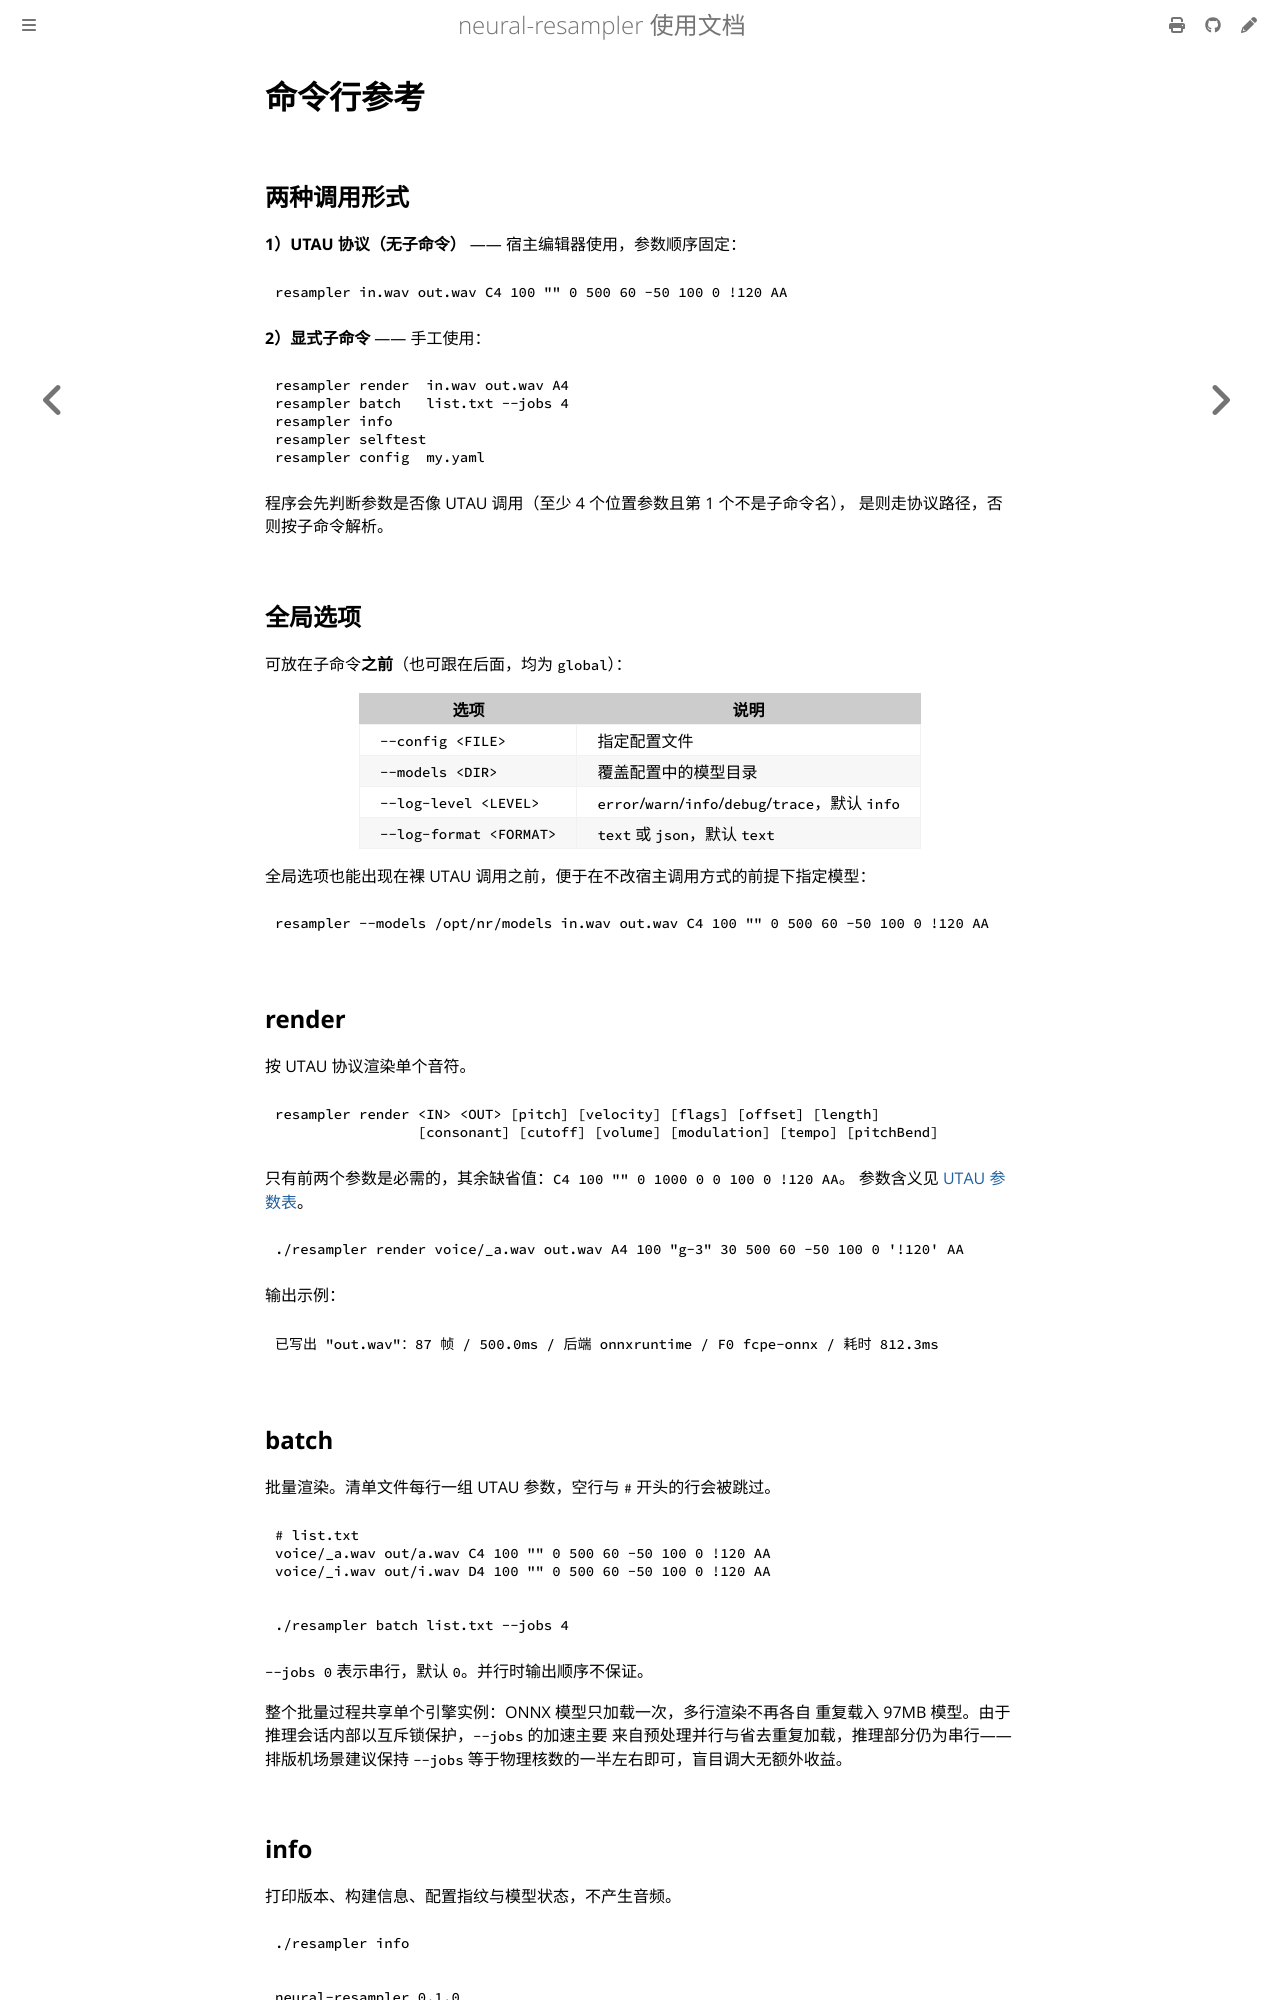

repository: Henley04/neural-resampler · page: cli.html · generator: mdbook

# 命令行参考

## 两种调用形式

**1）UTAU 协议（无子命令）** —— 宿主编辑器使用，参数顺序固定：

```bash
resampler in.wav out.wav C4 100 "" 0 500 60 -50 100 0 !120 AA
```

**2）显式子命令** —— 手工使用：

```bash
resampler render  in.wav out.wav A4
resampler batch   list.txt --jobs 4
resampler info
resampler selftest
resampler config  my.yaml
```

程序会先判断参数是否像 UTAU 调用（至少 4 个位置参数且第 1 个不是子命令名），
是则走协议路径，否则按子命令解析。

## 全局选项

可放在子命令**之前**（也可跟在后面，均为 `global`）：

| 选项 | 说明 |
| --- | --- |
| `--config <FILE>` | 指定配置文件 |
| `--models <DIR>` | 覆盖配置中的模型目录 |
| `--log-level <LEVEL>` | `error`/`warn`/`info`/`debug`/`trace`，默认 `info` |
| `--log-format <FORMAT>` | `text` 或 `json`，默认 `text` |

全局选项也能出现在裸 UTAU 调用之前，便于在不改宿主调用方式的前提下指定模型：

```bash
resampler --models /opt/nr/models in.wav out.wav C4 100 "" 0 500 60 -50 100 0 !120 AA
```

## render

按 UTAU 协议渲染单个音符。

```bash
resampler render <IN> <OUT> [pitch] [velocity] [flags] [offset] [length]
                 [consonant] [cutoff] [volume] [modulation] [tempo] [pitchBend]
```

只有前两个参数是必需的，其余缺省值：`C4 100 "" 0 1000 0 0 100 0 !120 AA`。
参数含义见 [UTAU 参数表](utau.md)。

```bash
./resampler render voice/_a.wav out.wav A4 100 "g-3" 30 500 60 -50 100 0 '!120' AA
```

输出示例：

```
已写出 "out.wav"：87 帧 / 500.0ms / 后端 onnxruntime / F0 fcpe-onnx / 耗时 812.3ms
```
